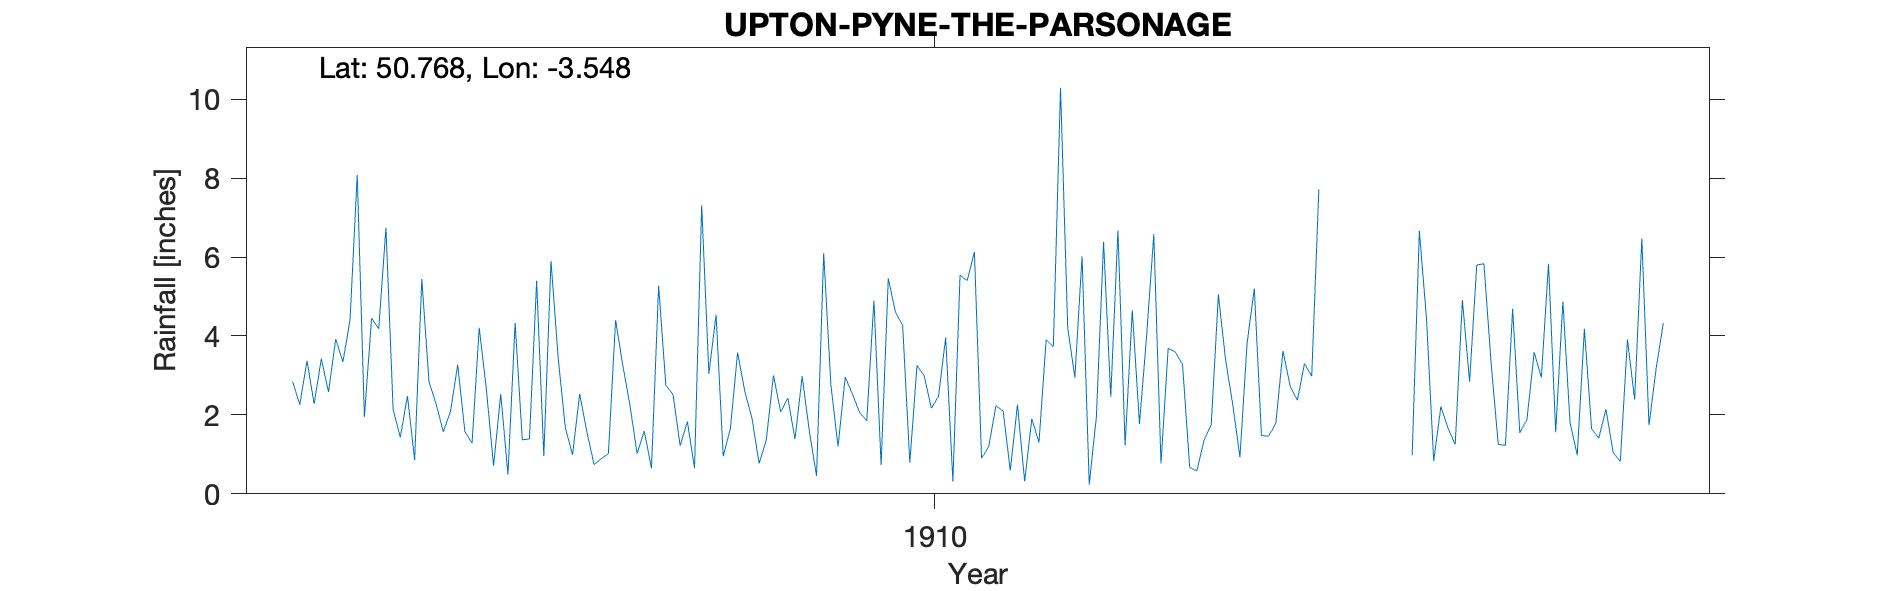

The table this chart was drawn from, first rows:
UPTON-PYNE-THE-PARSONAGE, , , , , , , , , , , , , , , , , , , , 
Grid ref, SX909976, Long, -3.548, Lat, 50.77, Elevation, 213, ft, , , , , , , , , , , , 
Station no, RR6410, , , , , , , , , , , , , , , , , , , 
, 1900, 1901, 1902, 1903, 1904, 1905, 1906, 1907, 1908, 1909, 1910, 1911, 1912, 1913, 1914, 1915, 1916, 1917, 1918, 1919
January, , , , 2.84, 4.18, 1.58, 5.9, 1.02, 0.95, 1.59, 4.6, 0.9, 4.21, 6.58, 0.93, , 0.98, 1.25, 4.18, 
February, , , , 2.26, 6.75, 1.28, 3.44, 1.59, 1.66, 0.45, 4.27, 1.2, 2.95, 0.77, 3.82, , 6.66, 1.23, 1.65, 
March, , , , 3.37, 2.14, 4.21, 1.67, 0.65, 3.58, 6.1, 0.79, 2.23, 6.02, 3.69, 5.2, , 4.43, 4.69, 1.41, 
April, , , , 2.28, 1.43, 2.64, 0.99, 5.27, 2.6, 2.76, 3.25, 2.1, 0.23, 3.59, 1.48, , 0.83, 1.54, 2.14, 
May, , , , 3.42, 2.48, 0.71, 2.53, 2.75, 1.92, 1.2, 2.99, 0.59, 1.96, 3.28, 1.46, , 2.21, 1.89, 1.05, 
June, , , , 2.58, 0.86, 2.53, 1.57, 2.52, 0.77, 2.96, 2.17, 2.26, 6.38, 0.67, 1.79, , 1.66, 3.59, 0.82, 
July, , , , 3.92, 5.44, 0.49, 0.74, 1.22, 1.36, 2.53, 2.47, 0.32, 2.46, 0.58, 3.62, , 1.25, 2.95, 3.91, 
August, , , , 3.34, 2.84, 4.33, 0.89, 1.83, 3, 2.06, 3.96, 1.9, 6.67, 1.36, 2.73, , 4.91, 5.83, 2.39, 
September, , , , 4.41, 2.27, 1.37, 1.02, 0.65, 2.08, 1.85, 0.32, 1.3, 1.23, 1.75, 2.37, , 2.84, 1.56, 6.47, 
October, , , , 8.08, 1.57, 1.39, 4.4, 7.31, 2.43, 4.9, 5.54, 3.91, 4.65, 5.05, 3.3, , 5.8, 4.87, 1.74, 
November, , , , 1.95, 2.09, 5.4, 3.26, 3.04, 1.39, 0.73, 5.4, 3.73, 1.77, 3.39, 2.98, , 5.83, 1.8, 3.18, 
December, , , , 4.45, 3.27, 0.96, 2.25, 4.54, 2.98, 5.46, 6.13, 10.29, 4.01, 2.26, 7.72, , 3.31, 0.98, 4.33, 
Total, , , , 42.9, 35.32, 26.89, 28.66, 32.39, 24.72, 32.59, 41.89, 30.73, 42.54, 32.97, 37.4, 36.65, 40.71, 32.18, 33.27, 
1915 Total only, , , , , , , , , , , , , , , , , , , , 
